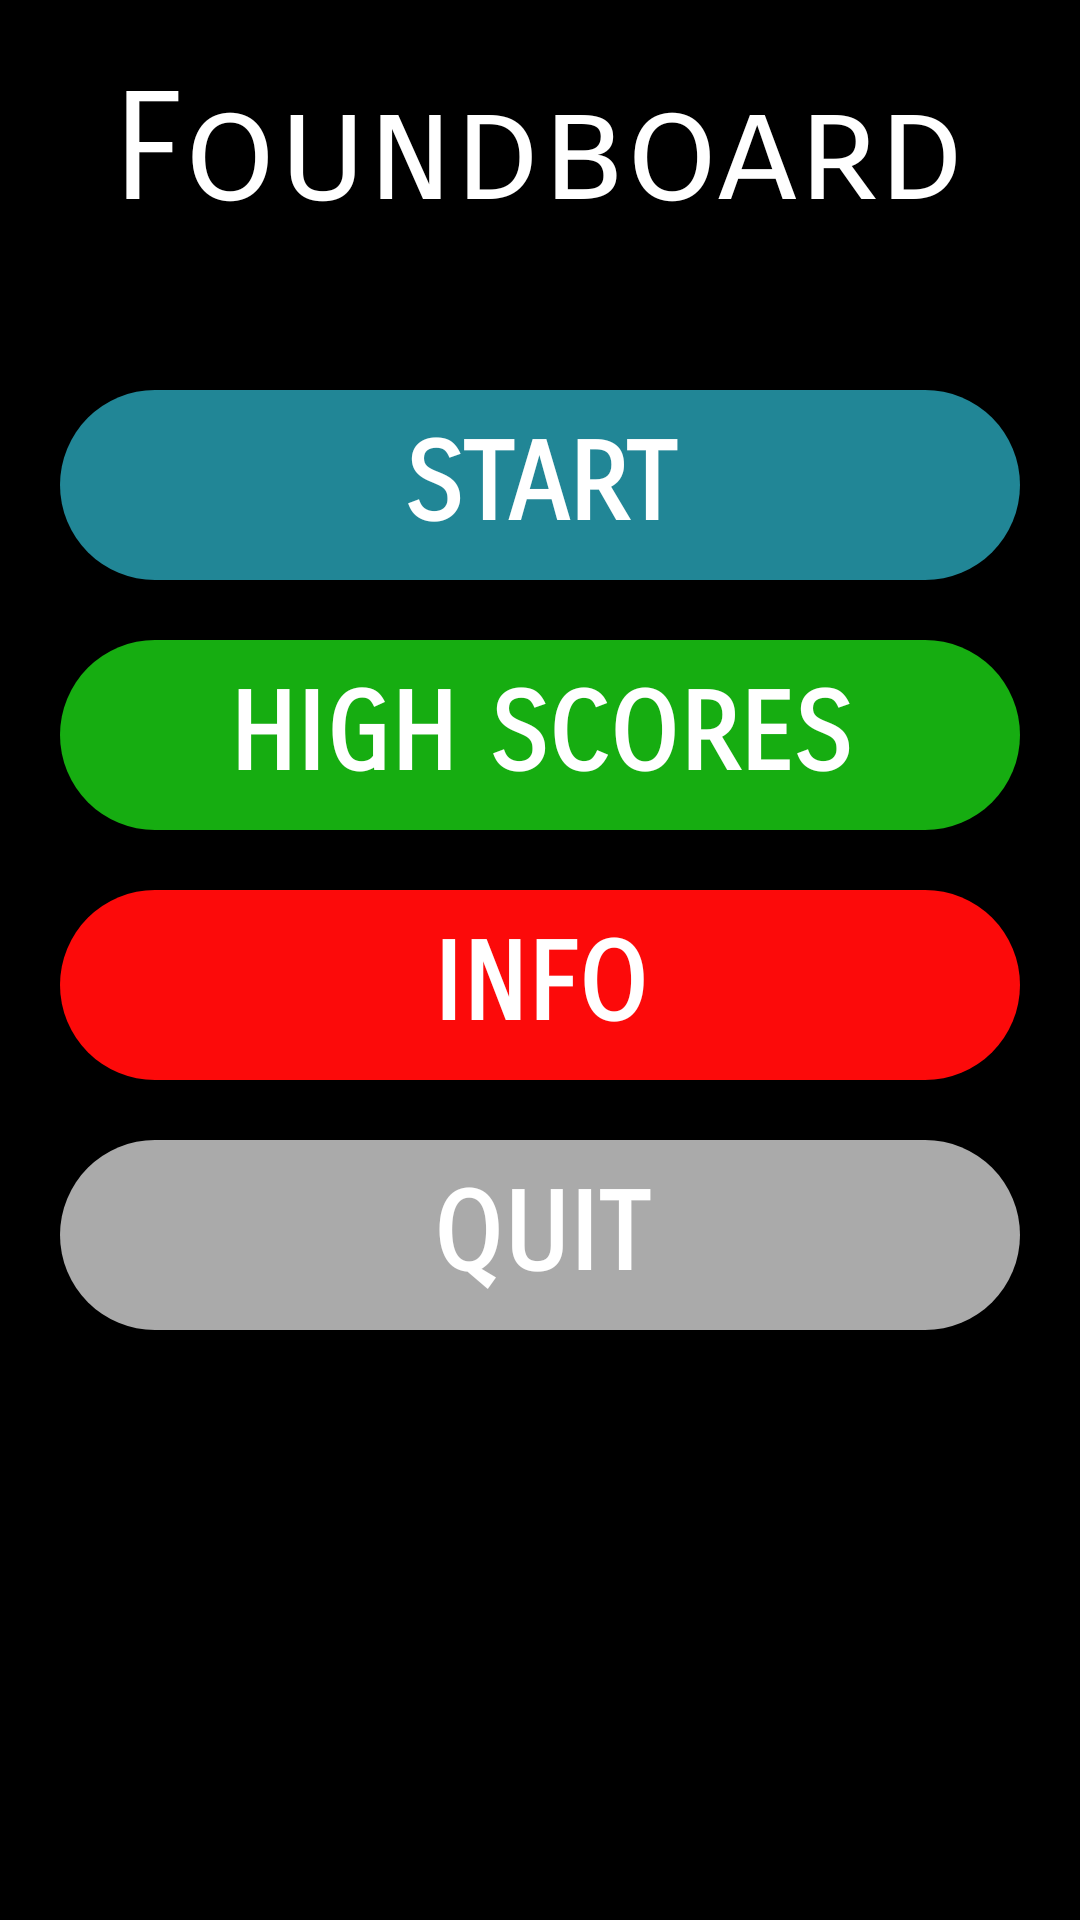

Layout XML and referenced resources for this Android screen:
<!-- AndroidManifest.xml: application theme AppTheme -->
<!-- res/layout/activity_start_screen.xml -->
<?xml version="1.0" encoding="utf-8"?>
<androidx.constraintlayout.widget.ConstraintLayout xmlns:android="http://schemas.android.com/apk/res/android"
    xmlns:app="http://schemas.android.com/apk/res-auto"
    xmlns:tools="http://schemas.android.com/tools"
    android:layout_width="match_parent"
    android:layout_height="match_parent"
    tools:context=".StartScreen">

    <RelativeLayout
        android:layout_width="match_parent"
        android:layout_height="match_parent"
        android:background="@android:color/black"
        android:orientation="vertical">

        <TextView
            android:id="@+id/title"
            android:layout_width="wrap_content"
            android:layout_height="wrap_content"
            android:layout_centerInParent="false"

            android:layout_centerHorizontal="true"
            android:layout_marginBottom="20dp"
            android:fontFamily="sans-serif-smallcaps"
            android:padding="20dp"
            android:text="Foundboard"
            android:textColor="@android:color/white"
            android:textSize="50sp" />

        <Button
            android:id="@+id/startbtn"
            android:layout_width="match_parent"
            android:layout_height="wrap_content"
            android:layout_below="@+id/title"
            android:layout_centerInParent="true"
            android:layout_marginStart="20dp"
            android:layout_marginTop="10dp"
            android:layout_marginEnd="20dp"
            android:layout_marginBottom="10dp"
            android:background="@drawable/btn_rounded_start"
            android:fontFamily="sans-serif-smallcaps"
            android:onClick="onStartPress"
            android:padding="10dp"
            android:text="Start"
            android:textColor="@android:color/white"
            android:textSize="36sp"
            android:textStyle="bold" />

        <Button
            android:id="@+id/highScore"
            android:layout_width="match_parent"
            android:layout_height="wrap_content"
            android:layout_below="@+id/startbtn"
            android:layout_marginStart="20dp"
            android:layout_marginTop="10dp"
            android:layout_marginEnd="20dp"
            android:layout_marginBottom="10dp"
            android:background="@drawable/btn_rounded_start_green"
            android:fontFamily="sans-serif-smallcaps"
            android:onClick="onInfoPress"
            android:padding="10dp"
            android:text="High Scores"
            android:textColor="@android:color/white"
            android:textSize="36sp"
            android:textStyle="bold" />

        <Button
            android:id="@+id/info"
            android:layout_width="match_parent"
            android:layout_height="wrap_content"
            android:layout_below="@+id/highScore"
            android:layout_marginStart="20dp"
            android:layout_marginTop="10dp"
            android:layout_marginEnd="20dp"
            android:layout_marginBottom="10dp"
            android:background="@drawable/btn_rounded_start_red"
            android:fontFamily="sans-serif-smallcaps"
            android:onClick="onInfoPress"
            android:padding="10dp"

            android:text="Info"
            android:textColor="@android:color/white"
            android:textSize="36sp"
            android:textStyle="bold" />

        <Button
            android:layout_width="match_parent"
            android:layout_height="wrap_content"
            android:layout_below="@+id/info"
            android:layout_marginStart="20dp"
            android:layout_marginTop="10dp"
            android:layout_marginEnd="20dp"
            android:layout_marginBottom="10dp"
            android:background="@drawable/btn_rounded"
            android:fontFamily="sans-serif-smallcaps"
            android:onClick="onQuitPress"
            android:padding="10dp"
            android:text="Quit"
            android:textColor="@android:color/white"
            android:textSize="36sp"
            android:textStyle="bold" />
    </RelativeLayout>


</androidx.constraintlayout.widget.ConstraintLayout>
<!-- resources referenced by this layout -->
<resources>
  <!-- drawable btn_rounded (drawable) -->
  <?xml version="1.0" encoding="utf-8"?>
  <shape android:shape="rectangle" xmlns:android="http://schemas.android.com/apk/res/android">
      <solid android:color="@android:color/darker_gray"/>
      <corners android:radius="100dp"/>
  </shape>
  <!-- drawable btn_rounded_start (drawable-v24) -->
  <?xml version="1.0" encoding="utf-8"?>
  <shape android:shape="rectangle" xmlns:android="http://schemas.android.com/apk/res/android">
      <solid android:color="#218696"/>
      <corners android:radius="100dp"/>
  </shape>
  <!-- drawable btn_rounded_start_green (drawable-v24) -->
  <?xml version="1.0" encoding="utf-8"?>
  <shape android:shape="rectangle" xmlns:android="http://schemas.android.com/apk/res/android">
      <solid android:color="#16ad11"/>
      <corners android:radius="100dp"/>
  </shape>
  <!-- drawable btn_rounded_start_red (drawable-v24) -->
  <?xml version="1.0" encoding="utf-8"?>
  <shape android:shape="rectangle" xmlns:android="http://schemas.android.com/apk/res/android">
      <solid android:color="#fc0a0a"/>
      <corners android:radius="100dp"/>
  </shape>
  <style name="AppTheme" parent="Theme.AppCompat.Light.NoActionBar">
          
          <item name="colorPrimary">@android:color/black</item>
          <item name="colorPrimaryDark">@android:color/black</item>
          <item name="colorAccent">@android:color/background_light</item>
      </style>
</resources>
